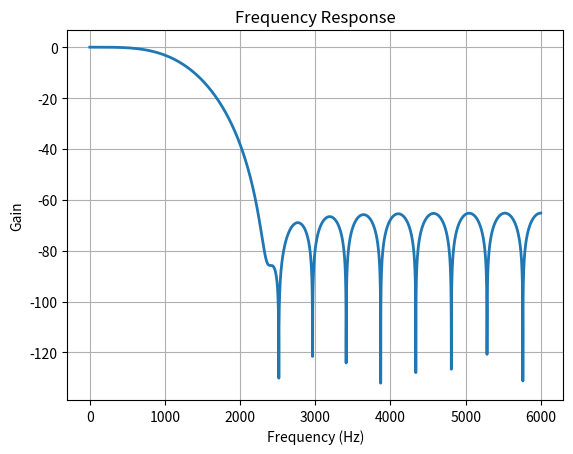

Write Python code to recreate this figure.
import scipy.signal as sgn
import scipy
import numpy as np
import matplotlib.pyplot as plt


## constantes FSK
theta = 0
f1 = 1.2e3
f2 = 2.2e3
fs = 12e3
T = 1 / f1
times = np.arange(0, T, 1 / fs)

## constantes demodulador
delay = 446e-6
D = int(delay/(1/fs))



## constantes filtro
Aa = 70
fp = 1.2e3
fa = 2*fp
N = 25
#N, beta = sgn.kaiserord(Aa, (fa-fp)/(fs/2))
taps = sgn.firwin(N, fp/(fs/2), window=("chebwin", 55))
for tap in taps:
	print('{0:.30e}'.format(tap))
w, h = sgn.freqz(taps, worN=8000)
plt.plot((w/np.pi)*(fs/2), 20*np.log10(np.absolute(h)), linewidth=2)
plt.xlabel('Frequency (Hz)')
plt.ylabel('Gain')
plt.title('Frequency Response')
#plt.ylim(-0.05, 1.05)
plt.grid(True)
plt.show()


def fsk_word(byte):
	x = fsk_bit(0)  # start
	parity = 1
	for bit in byte:
		parity ^= bit
		x += fsk_bit(bit)

	x += fsk_bit(parity)
	x += fsk_bit(1)  # stop

	return x


def fsk_bit(bit):
	global theta
	f = f1 if bit else f2
	theta0 = theta + 2 * np.pi * f / fs
	x = list(np.sin(2*np.pi*f*times + theta0))
	theta = theta0 + 2*np.pi*f*times[-1]
	while theta > 2*np.pi:
		theta -= 2*np.pi
	return x


def filt(x):
	prod = np.multiply(x, np.concatenate((np.zeros(D), x[:-D])))
	y = np.convolve(prod, taps, mode='same')
	return y


# x = fsk_word([0, 1, 0, 1, 0, 1, 0, 1])
# # x = fsk_word([0 for _ in range(8)])
# t = np.arange(0, 15*T, 1/fs)
# plt.plot(t[:len(x)], x, label="original")
# # y, prod = filt(x)
# # plt.plot(t[:len(prod)], np.concatenate((np.zeros(D), x[:-D])), label="delay")
# # plt.plot(t[:len(prod)], prod, label="producto")
# plt.plot(t[:len(y)], y, label="filtrado")
# plt.vlines([T*i for i in range(1, 11)], ymin=-2, ymax=2)
# #plt.vlines([delay], ymin=-2, ymax=2)
#
#
# comp = []
# i = 0
# while i < len(y):
# 	avg = 0
# 	n = int(T*fs)
# 	for _ in range(n):
# 		avg += y[i]
# 		i += 1
# 	avg /= n
# 	if avg > 0:
# 		comp += [0 for _ in range(n)]
# 	else:
# 		comp += [1 for _ in range(n)]
#
# plt.plot(t[:len(comp)], comp, label="comparador")
#
#
# plt.legend()
# plt.show()
